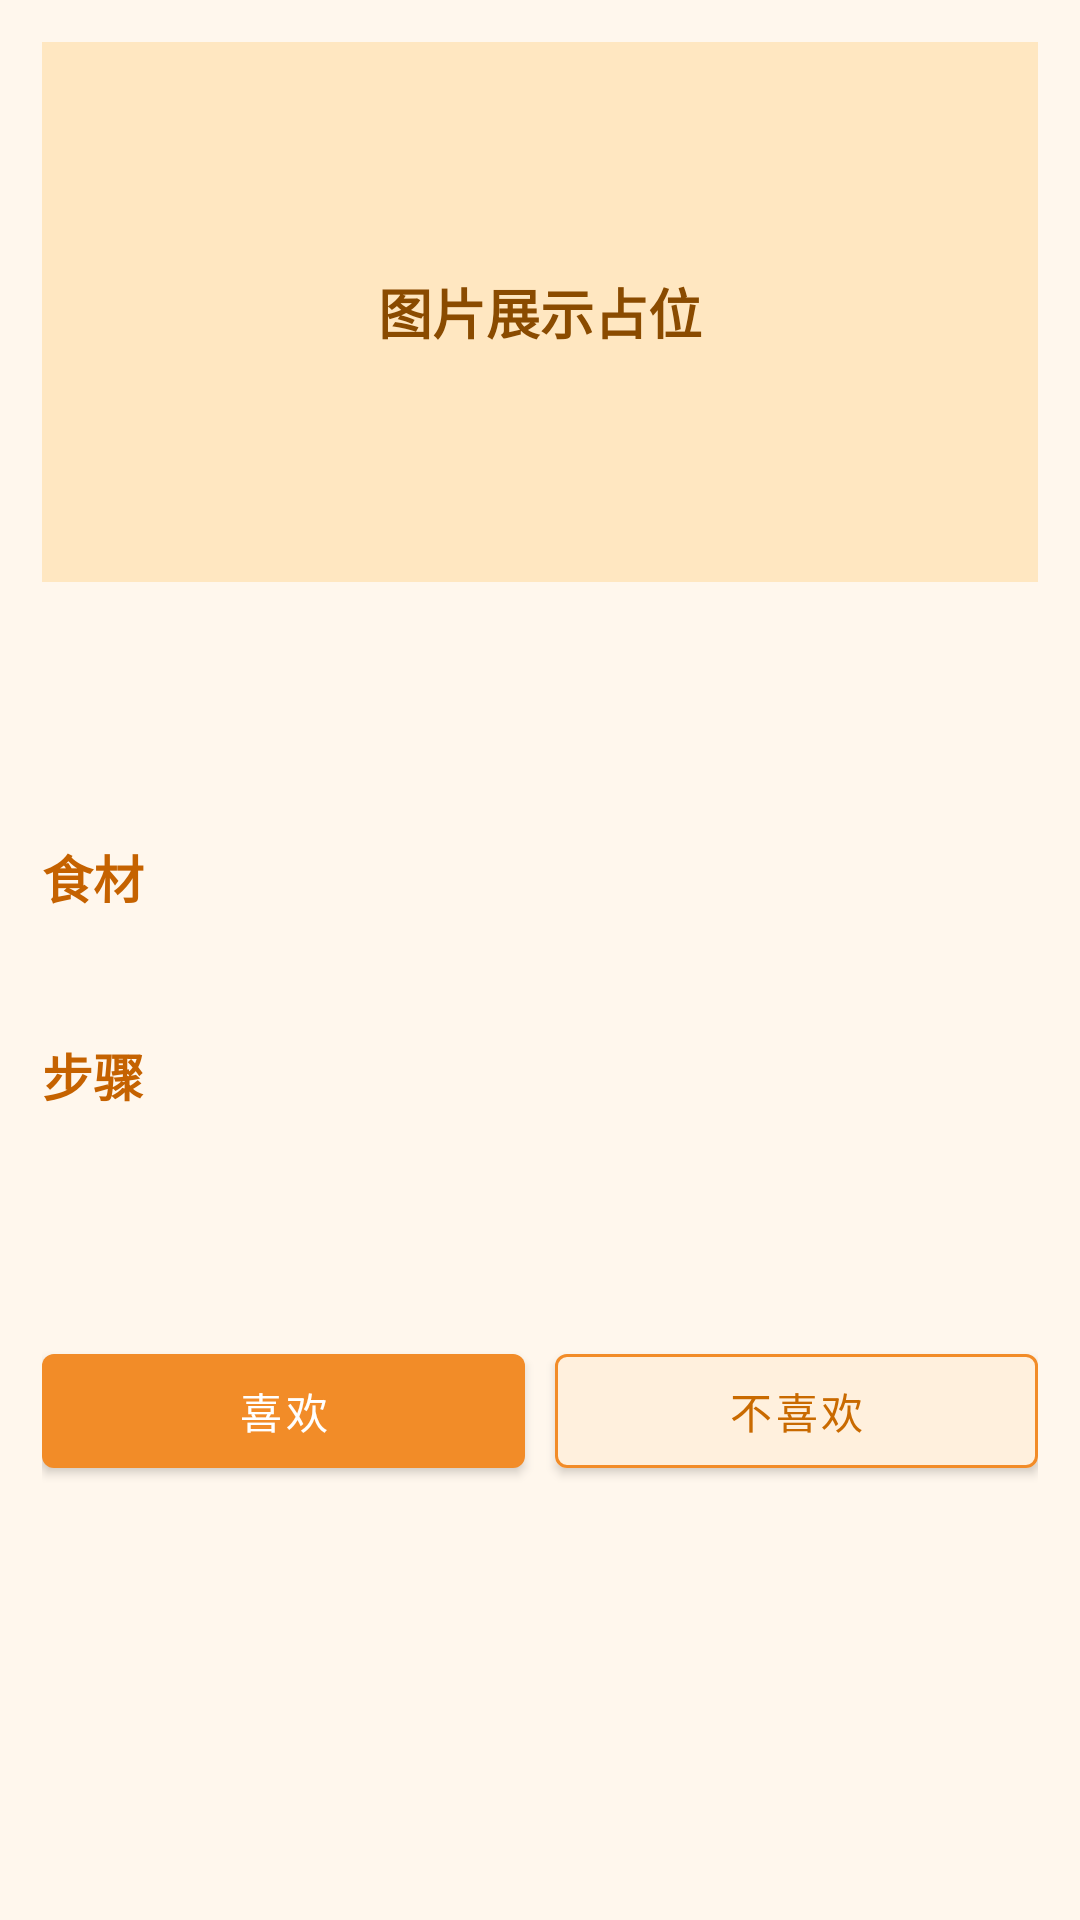

This screen was rendered from an Android layout file. Write that file and the resources it references.
<!-- AndroidManifest.xml: application theme Theme.OrangeFood -->
<!-- res/layout/fragment_recipe_detail.xml -->
<?xml version="1.0" encoding="utf-8"?>
<ScrollView xmlns:android="http://schemas.android.com/apk/res/android"
    xmlns:tools="http://schemas.android.com/tools"
    xmlns:app="http://schemas.android.com/apk/res-auto"
    android:layout_width="match_parent"
    android:layout_height="match_parent"
    android:background="#FFF7ED"
    android:fillViewport="true"
    tools:context="com.example.canteen.controller.FoodDetailFragment">

    <LinearLayout
        android:layout_width="match_parent"
        android:layout_height="wrap_content"
        android:orientation="vertical"
        android:padding="14dp">

        <FrameLayout
            android:layout_width="match_parent"
            android:layout_height="180dp"
            android:background="#FFE7C1"
            android:foregroundGravity="center"
            android:layout_marginBottom="12dp">

            <TextView
                android:layout_width="wrap_content"
                android:layout_height="wrap_content"
                android:text="图片展示占位"
                android:textSize="18sp"
                android:textStyle="bold"
                android:textColor="#8A4B00"
                android:layout_gravity="center" />
        </FrameLayout>

        <TextView
            android:id="@+id/tvName"
            android:layout_width="match_parent"
            android:layout_height="wrap_content"
            android:textSize="22sp"
            android:textStyle="bold"
            android:textColor="#7A3C00"
            tools:text="红烧土豆" />

        <TextView
            android:id="@+id/tvDesc"
            android:layout_width="match_parent"
            android:layout_height="wrap_content"
            android:layout_marginTop="8dp"
            android:textSize="15sp"
            android:textColor="#8A5A2B"
            tools:text="这是一道简单又下饭的家常菜。" />

        <TextView
            android:layout_width="match_parent"
            android:layout_height="wrap_content"
            android:layout_marginTop="16dp"
            android:text="食材"
            android:textStyle="bold"
            android:textSize="17sp"
            android:textColor="#C56200" />

        <TextView
            android:id="@+id/tvIngredients"
            android:layout_width="match_parent"
            android:layout_height="wrap_content"
            android:layout_marginTop="6dp"
            android:textColor="#5B3A00"
            android:textSize="14sp"
            tools:text="土豆，盐，酱油，葱花" />

        <TextView
            android:layout_width="match_parent"
            android:layout_height="wrap_content"
            android:layout_marginTop="16dp"
            android:text="步骤"
            android:textStyle="bold"
            android:textSize="17sp"
            android:textColor="#C56200" />

        <TextView
            android:id="@+id/tvSteps"
            android:layout_width="match_parent"
            android:layout_height="wrap_content"
            android:layout_marginTop="6dp"
            android:textColor="#5B3A00"
            android:textSize="14sp"
            tools:text="1. 切块\n2. 炒香\n3. 加水炖煮" />

        <TextView
            android:id="@+id/tvStats"
            android:layout_width="wrap_content"
            android:layout_height="wrap_content"
            android:layout_marginTop="14dp"
            android:textColor="#9A6400"
            android:textSize="13sp"
            tools:text="👍 12   👎 1" />

        <LinearLayout
            android:layout_width="match_parent"
            android:layout_height="wrap_content"
            android:orientation="horizontal"
            android:layout_marginTop="18dp">

            <com.google.android.material.button.MaterialButton
                android:id="@+id/btnLike"
                android:layout_width="0dp"
                android:layout_height="50dp"
                android:layout_weight="1"
                android:text="喜欢"
                android:textColor="@android:color/white"
                app:backgroundTint="#F28C28" />

            <com.google.android.material.button.MaterialButton
                android:id="@+id/btnDislike"
                android:layout_width="0dp"
                android:layout_height="50dp"
                android:layout_weight="1"
                android:layout_marginStart="10dp"
                android:text="不喜欢"
                android:textColor="#C96A00"
                app:backgroundTint="#FFF0DD"
                app:strokeWidth="1dp"
                app:strokeColor="#F28C28" />
        </LinearLayout>

    </LinearLayout>
</ScrollView>
<!-- resources referenced by this layout -->
<resources>
  <style name="Theme.OrangeFood" parent="Theme.MaterialComponents.DayNight.NoActionBar">
      <item name="colorPrimary">@color/orange_primary</item>
      <item name="colorPrimaryVariant">@color/orange_primary_dark</item>
      <item name="colorSecondary">@color/orange_secondary</item>
      <item name="colorOnPrimary">@android:color/white</item>
      <item name="colorOnSecondary">@android:color/white</item>
  
      <item name="android:statusBarColor">@color/orange_primary_dark</item>
      <item name="android:navigationBarColor">@android:color/white</item>
  </style>
  <color name="orange_primary">#FF8A00</color>
  <color name="orange_primary_dark">#E56F00</color>
  <color name="orange_secondary">#FFB347</color>
</resources>
